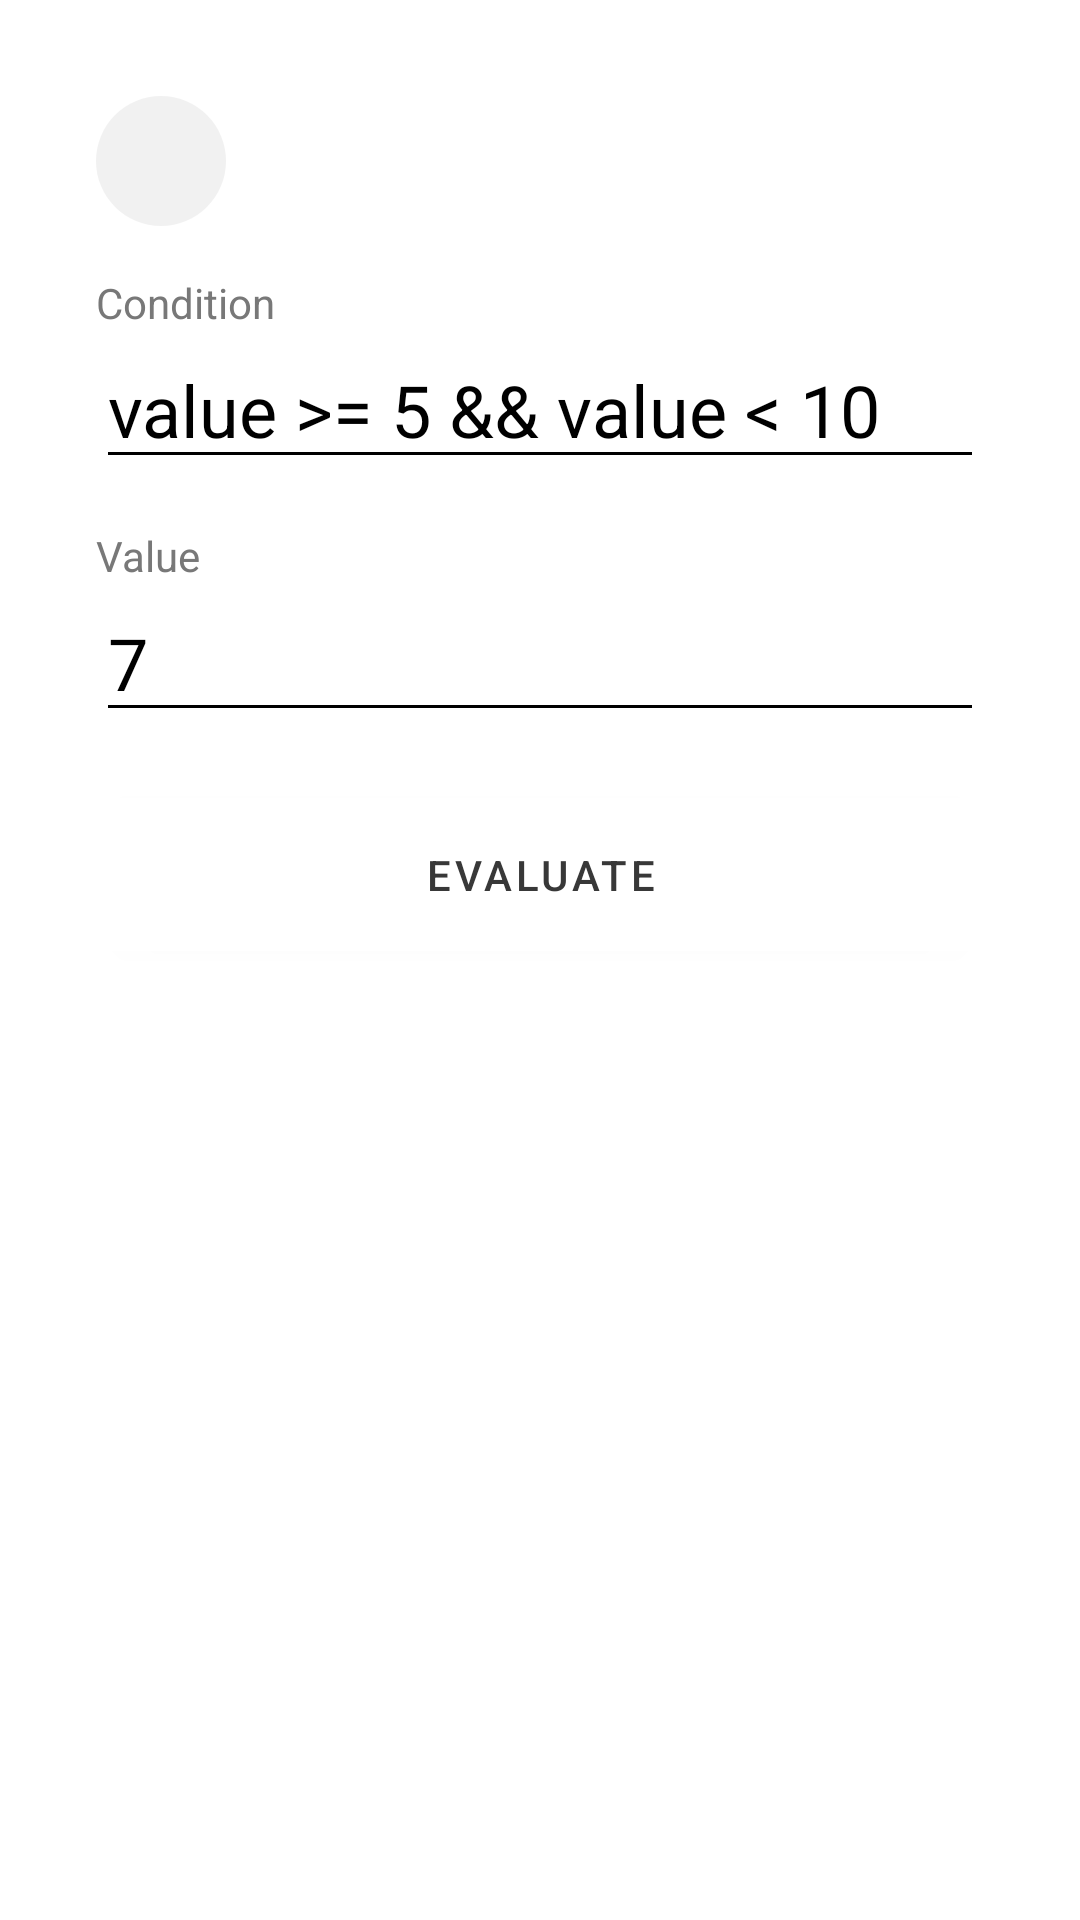

Layout XML and referenced resources for this Android screen:
<!-- AndroidManifest.xml: application theme Theme.LearnAndroid -->
<!-- res/layout/activity_string_condition.xml -->
<?xml version="1.0" encoding="utf-8"?>
<androidx.constraintlayout.widget.ConstraintLayout xmlns:android="http://schemas.android.com/apk/res/android"
    xmlns:app="http://schemas.android.com/apk/res-auto"
    xmlns:tools="http://schemas.android.com/tools"
    android:layout_width="match_parent"
    android:layout_height="match_parent"
    tools:context=".view.StringConditionActivity">

    <ImageButton
        android:id="@+id/backButton"
        android:layout_width="0dp"
        android:layout_height="0dp"
        android:layout_marginStart="32dp"
        android:layout_marginTop="32dp"
        android:background="@drawable/circular_button"
        android:src="@drawable/ic_arrow_back"
        app:layout_constraintDimensionRatio="1"
        app:layout_constraintStart_toStartOf="parent"
        app:layout_constraintTop_toTopOf="parent"
        app:layout_constraintWidth_percent="0.12"
        app:tint="@color/dark_gray_2" />

    <TextView
        android:id="@+id/textView_condition_title"
        android:layout_width="0dp"
        android:layout_height="wrap_content"
        android:layout_marginStart="32dp"
        android:layout_marginTop="16dp"
        android:layout_marginEnd="32dp"
        android:text="Condition"
        android:textColor="@color/dark_gray_3"
        android:textSize="14sp"
        app:layout_constraintEnd_toEndOf="parent"
        app:layout_constraintStart_toStartOf="parent"
        app:layout_constraintTop_toBottomOf="@+id/backButton" />

    <EditText
        android:id="@+id/editText_condition"
        android:layout_width="0dp"
        android:layout_height="wrap_content"
        android:ems="10"
        android:inputType="text"
        android:text="@string/default_condition"
        android:textSize="24sp"
        app:layout_constraintEnd_toEndOf="@+id/textView_condition_title"
        app:layout_constraintStart_toStartOf="@+id/textView_condition_title"
        app:layout_constraintTop_toBottomOf="@+id/textView_condition_title" />

    <TextView
        android:id="@+id/textView_value_title"
        android:layout_width="0dp"
        android:layout_height="wrap_content"
        android:layout_marginTop="16dp"
        android:text="Value"
        android:textColor="@color/dark_gray_3"
        android:textSize="14sp"
        app:layout_constraintEnd_toEndOf="@+id/editText_condition"
        app:layout_constraintStart_toStartOf="@+id/editText_condition"
        app:layout_constraintTop_toBottomOf="@+id/editText_condition" />

    <EditText
        android:id="@+id/editText_value"
        android:layout_width="0dp"
        android:layout_height="wrap_content"
        android:ems="10"
        android:inputType="text"
        android:text="7"
        android:textSize="24sp"
        app:layout_constraintEnd_toEndOf="@+id/textView_value_title"
        app:layout_constraintStart_toStartOf="@+id/textView_value_title"
        app:layout_constraintTop_toBottomOf="@+id/textView_value_title" />

    <Button
        android:id="@+id/button_evaluate_condition"
        android:layout_width="0dp"
        android:layout_height="wrap_content"
        android:layout_marginTop="16dp"
        android:paddingTop="16dp"
        android:paddingBottom="16dp"
        android:text="evaluate"
        android:textColor="@color/dark_gray_1"
        app:layout_constraintEnd_toEndOf="@+id/editText_value"
        app:layout_constraintStart_toStartOf="@+id/editText_value"
        app:layout_constraintTop_toBottomOf="@+id/editText_value" />

    <TextView
        android:id="@+id/textView_result"
        android:layout_width="wrap_content"
        android:layout_height="wrap_content"
        android:textSize="24sp"
        app:layout_constraintBottom_toBottomOf="parent"
        app:layout_constraintEnd_toEndOf="parent"
        app:layout_constraintStart_toStartOf="parent"
        app:layout_constraintTop_toBottomOf="@+id/button_evaluate_condition" />

</androidx.constraintlayout.widget.ConstraintLayout>
<!-- resources referenced by this layout -->
<resources>
  <color name="dark_gray_1">#383838</color>
  <color name="dark_gray_2">#585858</color>
  <color name="dark_gray_3">#787878</color>
  <!-- drawable circular_button (drawable) -->
  <?xml version="1.0" encoding="utf-8"?>
  <selector xmlns:android="http://schemas.android.com/apk/res/android">
      <item android:state_pressed="true" android:drawable="@drawable/circular_button_pressed"/>
      <item android:state_pressed="false" android:drawable="@drawable/circular_button_unpressed"/>
  </selector>
  <string name="default_condition">value &gt;= 5 &amp;&amp; value &lt; 10</string>
  <style name="Theme.LearnAndroid" parent="Theme.MaterialComponents.DayNight">
          
          <item name="colorPrimary">@color/white</item>
          <item name="colorPrimaryVariant">@color/white</item>
          <item name="colorOnPrimary">@color/white</item>
          
          <item name="colorSecondary">@color/black</item>
          <item name="colorSecondaryVariant">@color/black</item>
          <item name="colorOnSecondary">@color/black</item>
  
  
          <item name="android:textColorPrimary">@color/black</item>
          <item name="android:textColorSecondary">@color/black</item>
  
          
          <item name="android:statusBarColor" tools:targetApi="l">?attr/colorPrimaryVariant</item>
          
          <item name="android:windowTranslucentStatus">false</item>
          <item name="android:windowTranslucentNavigation">false</item>
          <item name="android:windowLightStatusBar">true</item>
  
          <item name="android:windowBackground">@color/white</item>
      </style>
  <!-- drawable circular_button_pressed (drawable) -->
  <?xml version="1.0" encoding="utf-8"?>
  <shape xmlns:android="http://schemas.android.com/apk/res/android" android:shape="rectangle" >
      <corners
          android:radius="1000dp" />
      <solid
          android:color="#C0C8C8C8" />
  </shape>
  <!-- drawable circular_button_unpressed (drawable) -->
  <?xml version="1.0" encoding="utf-8"?>
  <shape xmlns:android="http://schemas.android.com/apk/res/android" android:shape="rectangle" >
      <corners
          android:radius="1000dp" />
      <solid
          android:color="#40C8C8C8" />
  </shape>
  <color name="white">#FFFFFFFF</color>
  <color name="black">#FF000000</color>
</resources>
